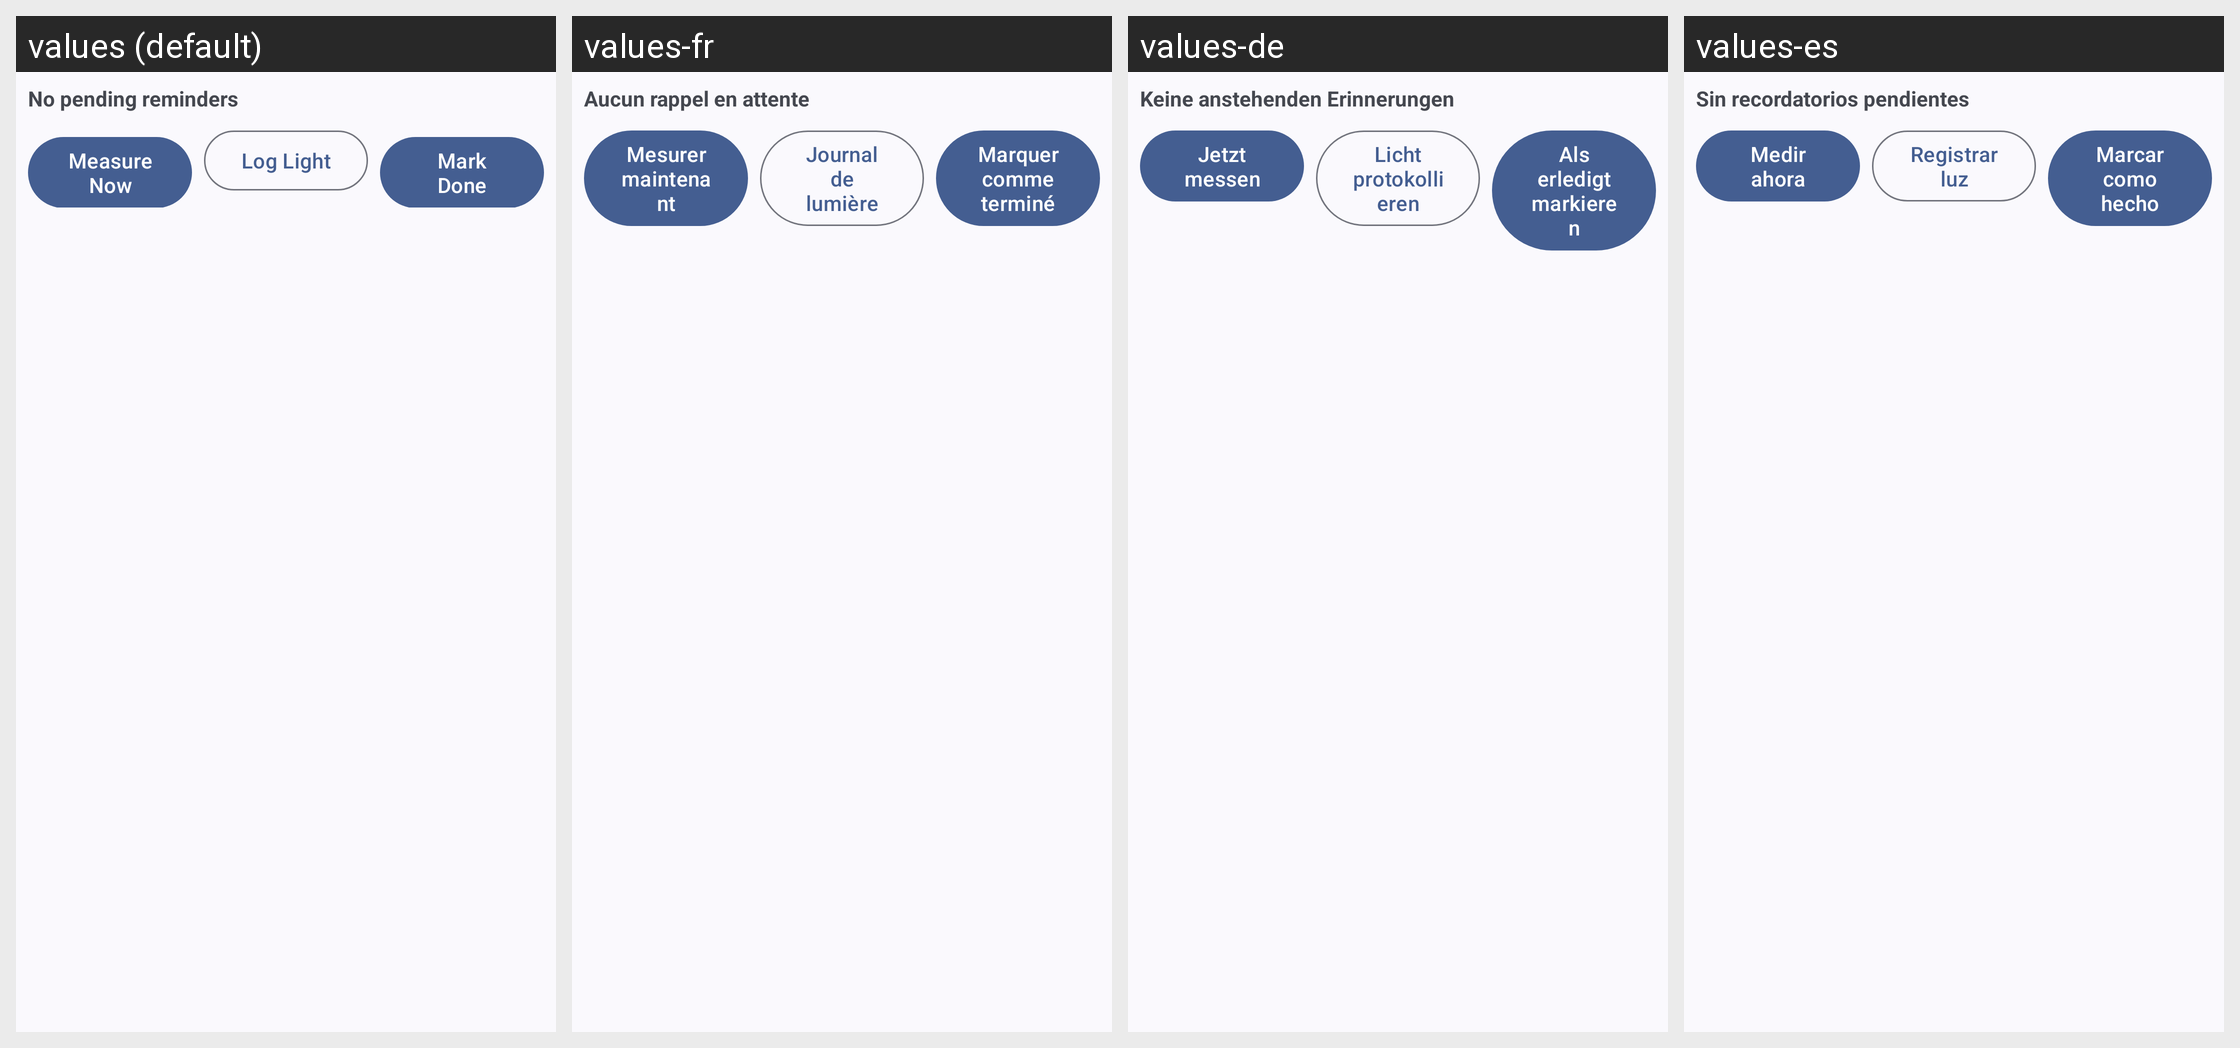

Here is an Android app screen in its default locale and in the app's own translations. Write out the translated-string differences for the strings that appear on this screen.
Android screen res/layout/widget_reminder.xml rendered under 4 locales, left to right: values (default), values-fr, values-de, values-es. Device: Nexus 5 (rendered at 1080×1920; each locale shown at half size, 540×960, under a caption strip naming it); theme Theme.Pflanzenbestand.
Strings drawn on this screen, with the default value and each locale's value (text and hints the layout hard-codes, and strings that could not be matched under every locale, appear in the picture but are not listed):

widget_no_reminders
  values: No pending reminders
  values-fr: Aucun rappel en attente
  values-de: Keine anstehenden Erinnerungen
  values-es: Sin recordatorios pendientes

widget_measure_now
  values: Measure Now
  values-fr: Mesurer maintenant
  values-de: Jetzt messen
  values-es: Medir ahora

widget_log_light
  values: Log Light
  values-fr: Journal de lumière
  values-de: Licht protokollieren
  values-es: Registrar luz

widget_mark_done
  values: Mark Done
  values-fr: Marquer comme terminé
  values-de: Als erledigt markieren
  values-es: Marcar como hecho
